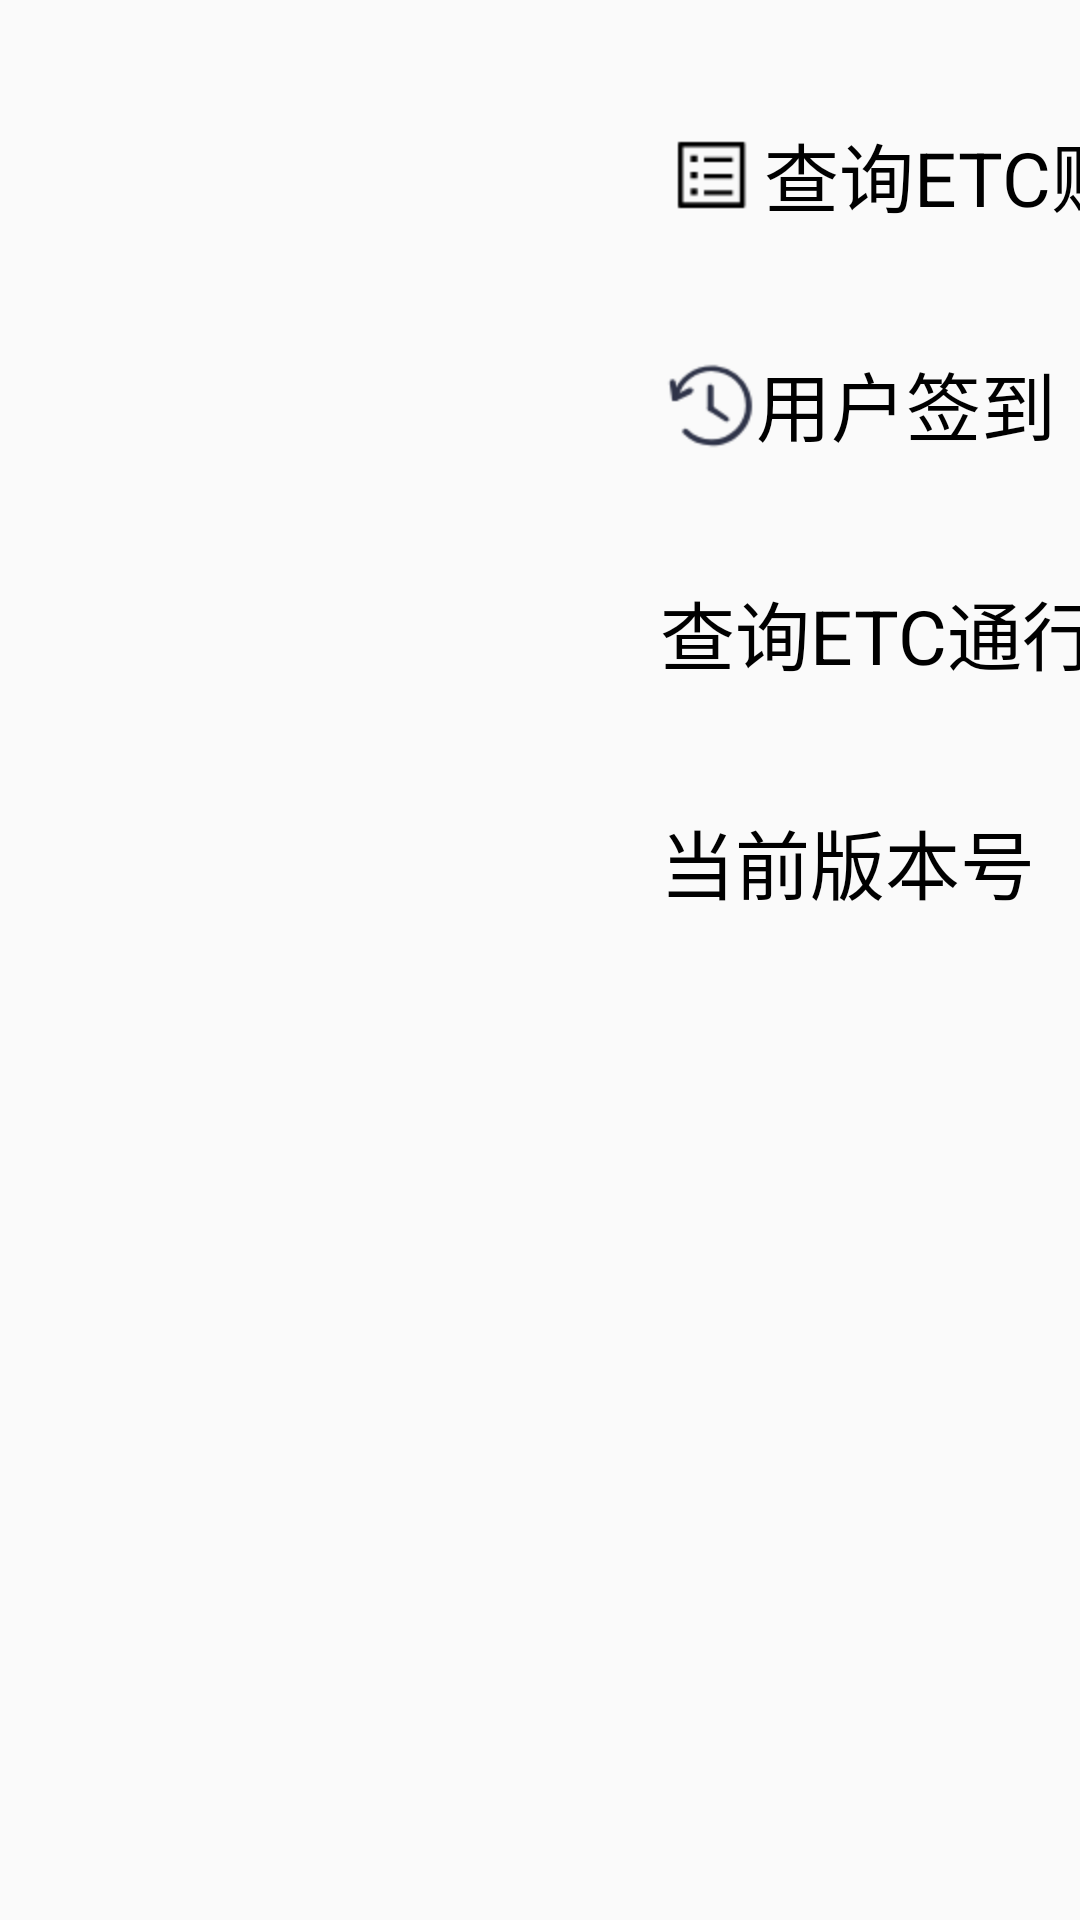

Layout XML and referenced resources for this Android screen:
<!-- AndroidManifest.xml: application theme AppTheme.NoActionBar -->
<!-- res/layout/activity_setting.xml -->
<?xml version="1.0" encoding="utf-8"?>
<LinearLayout xmlns:android="http://schemas.android.com/apk/res/android"
    xmlns:tools="http://schemas.android.com/tools"
    android:layout_width="match_parent"
    android:layout_height="match_parent"
    tools:context=".ui.lzz.SettingActivity">

    <LinearLayout
        android:layout_width="600dp"
        android:layout_height="wrap_content"
        android:layout_marginLeft="200dp"
        android:layout_marginTop="20dp"
        android:orientation="vertical">

        <TextView
            android:id="@+id/tv_etc_setting"
            android:layout_width="wrap_content"
            android:layout_height="wrap_content"
            android:drawableLeft="@mipmap/log"
            android:gravity="center"
            android:padding="20dp"
            android:text="查询ETC账户信息"
            android:textColor="#000"
            android:textSize="25sp" />

        <TextView
            android:id="@+id/tv_qiandao"
            android:layout_width="wrap_content"
            android:layout_height="wrap_content"
            android:drawableLeft="@mipmap/liveing"
            android:gravity="center"
            android:padding="20dp"
            android:text="用户签到"
            android:textColor="#000"
            android:textSize="25sp" />

        <TextView
            android:layout_width="wrap_content"
            android:layout_height="wrap_content"
            android:drawableLeft="@mipmap/b"
            android:gravity="center"
            android:padding="20dp"
            android:text="查询ETC通行日志"
            android:textColor="#000"
            android:textSize="25sp" />

        <TextView
            android:layout_width="wrap_content"
            android:layout_height="wrap_content"
            android:drawableLeft="@mipmap/map_layer"
            android:gravity="center"
            android:padding="20dp"
            android:text="当前版本号"
            android:textColor="#000"
            android:textSize="25sp" />

        <Button
            android:id="@+id/btn_login"
            android:layout_width="150dp"
            android:layout_height="wrap_content"
            android:layout_gravity="center"
            android:layout_marginTop="20dp"
            android:background="#058578"
            android:text="退出登录"
            android:textColor="#fff"
            android:textSize="25sp" />

    </LinearLayout>

</LinearLayout>
<!-- resources referenced by this layout -->
<resources>
  <!-- mipmap liveing: png bitmap (mipmap-hdpi, 1949 bytes) -->
  <!-- mipmap log: png bitmap (mipmap-hdpi, 461 bytes) -->
  <style name="AppTheme.NoActionBar">
          <item name="android:textColor">#000000</item>
          <item name="windowActionBar">false</item>
          <item name="windowNoTitle">true</item>
      </style>
</resources>
